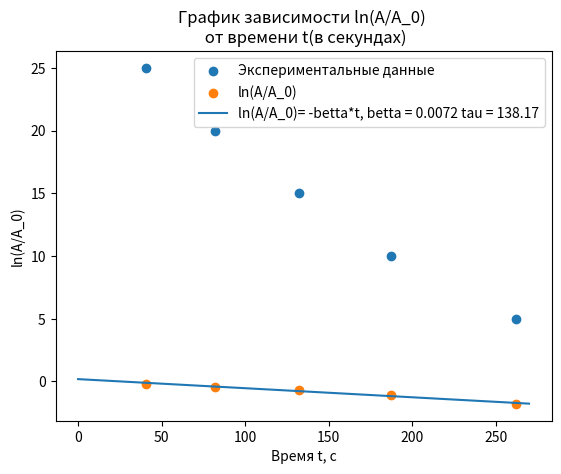

The script that saved this image:
import math

import matplotlib.pyplot as plt
import numpy as np

A = [25, 20, 15, 10, 5]
t = [40.68, 82.27, 132.29, 187.18, 262.17]
plt.scatter(t, A, label="Экспериментальные данные")
plt.legend()
plt.grid()
plt.xlabel("Время t, c")
plt.ylabel("Амплитуда А, градусы")
plt.title("График зависимости амплитуды А(в градусах) \n от времени t(в секундах)")
plt.show()
x = np.linspace(0, 263, 100)
lnA = []
for q in A:
    lnA.append(math.log(q / 30))
plt.scatter(t, lnA, label="ln(A/A_0)")
t_sr = sum(t) / len(t)
lnA_sr = sum(lnA) / len(lnA)
b_up = 0
b_niz = 0
print(lnA)
for k in range(len(t)):
    b_up += (t[k] - t_sr) * (lnA[k] - lnA_sr)
    b_niz += (t[k] - t_sr) ** 2
b = b_up / b_niz
a = lnA_sr - b * t_sr
x = np.linspace(0, 270, 1000)
plt.plot(x, a + b * x, label="ln(A/A_0)= -betta*t, betta = " + str(-b)[0:6] + " tau = " + str(-1 / b)[0:6])

plt.legend()
plt.grid()
plt.xlabel("Время t, c")
plt.ylabel("ln(A/A_0)")
plt.title("График зависимости ln(A/A_0) \n от времени t(в секундах)")
plt.show()
